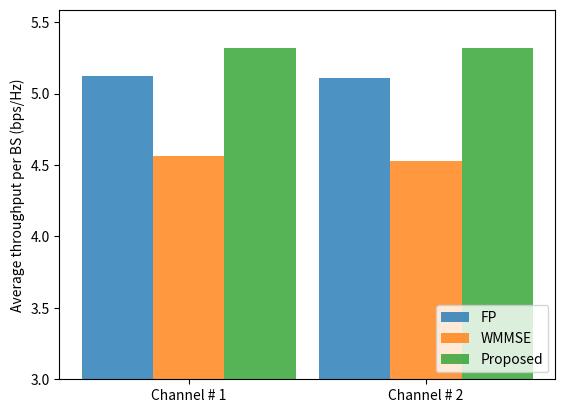

Source code (Python): (Note: this script raises an exception after producing the figure.)
import matplotlib.pyplot as plt

# Sample data
x = ['Channel # 1', 'Channel # 2']
y1 = [5.12     , 5.11]
y2 = [4.56,  4.53   ]
y3 = [5.3199, 5.3215    ]

# Create a figure and axis object
fig, ax = plt.subplots()

# Set the bar width and opacity
bar_width = 0.3
opacity = 0.8

# Plot the bars
rects1 = ax.bar(x, y1, bar_width, alpha=opacity, label='FP')
rects2 = ax.bar([i + bar_width for i in range(len(x))], y2, bar_width, alpha=opacity, 
                 label='WMMSE')
rects3 = ax.bar([i + 2 *bar_width for i in range(len(x))], y3, bar_width, alpha=opacity, 
               label='Proposed')
# Add some text for labels, title and axes ticks
# ax.set_xlabel('X Axis')
ax.set_ylabel('Average throughput per BS (bps/Hz)')
ax.set_xticks([i + 2 * bar_width/2 for i in range(len(x))])
ax.set_xticklabels(x)
ax.legend(loc="lower right")
ax.set_ylim([3, None])


# Show the plot
plt.savefig("./figure/fig_barPlot.pdf")
plt.show()
